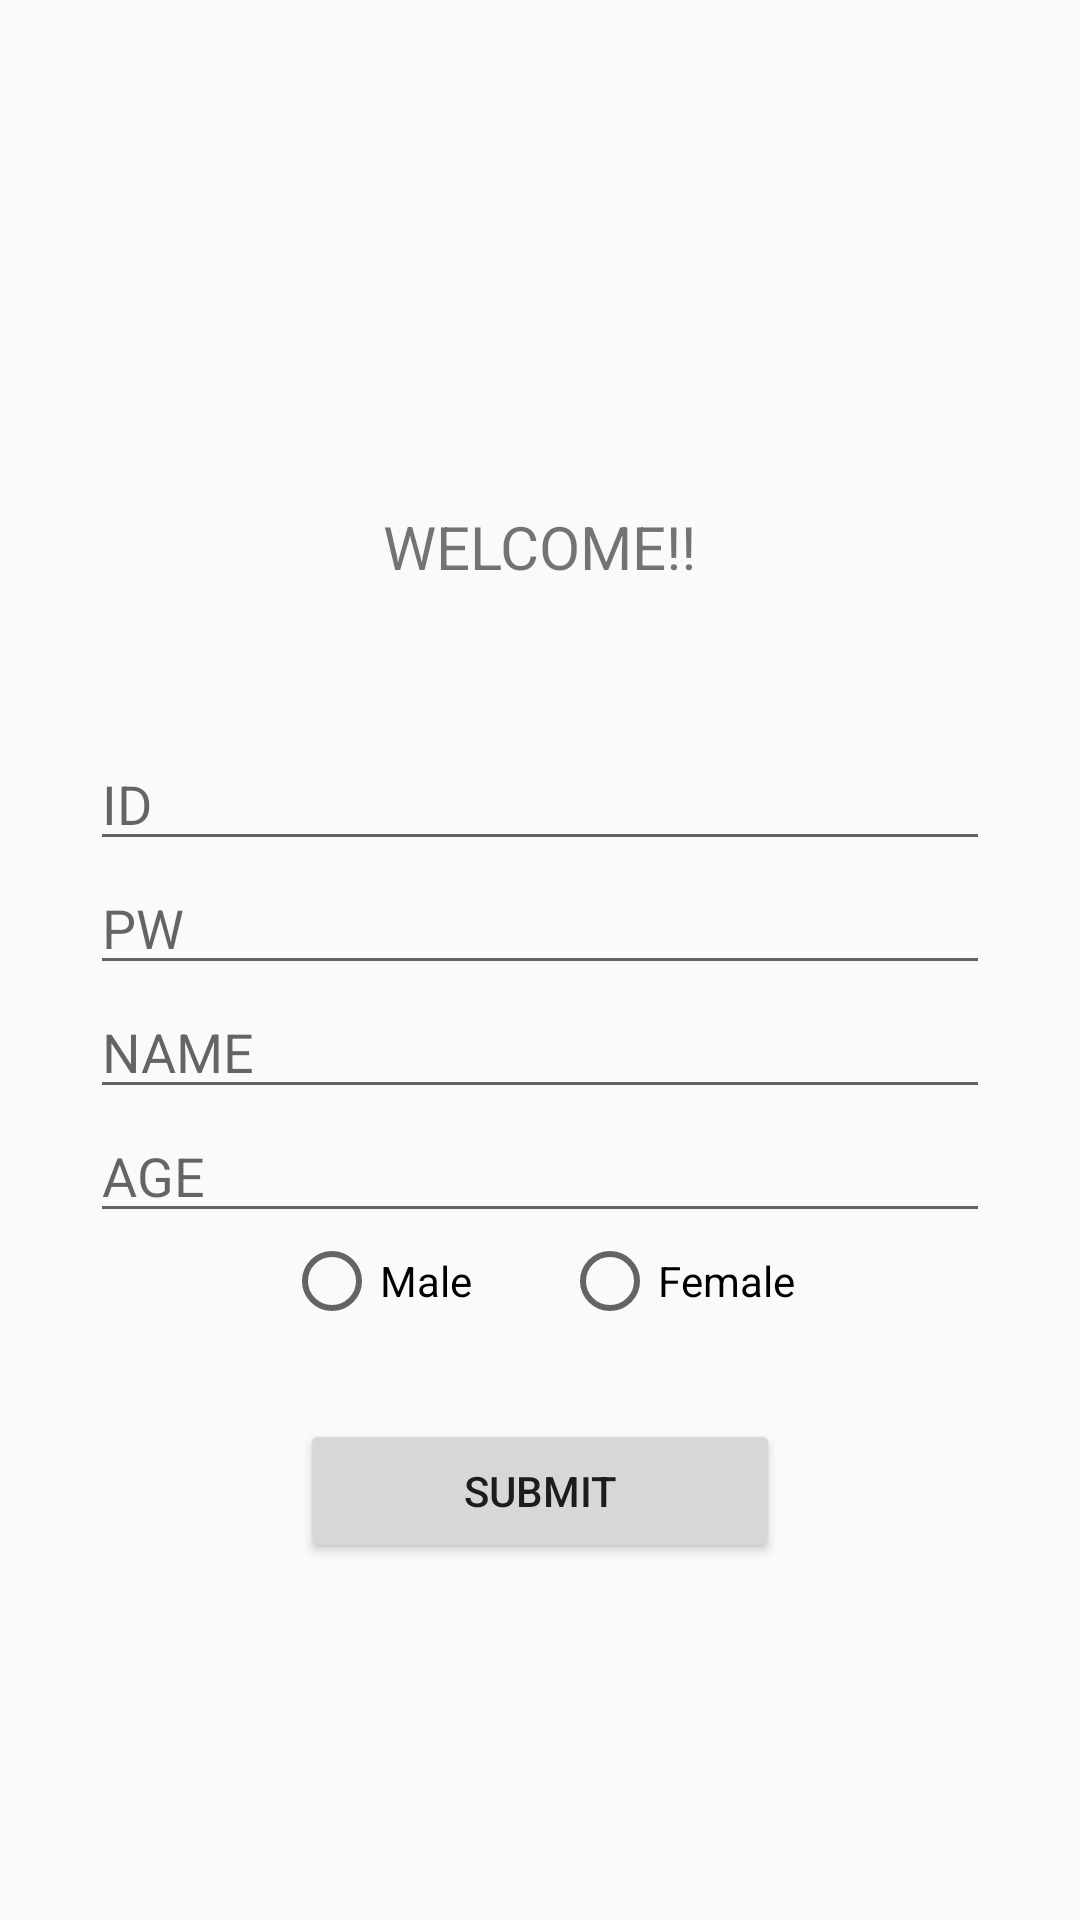

Layout XML and referenced resources for this Android screen:
<!-- AndroidManifest.xml: application theme Theme.Helthcare_exercise -->
<!-- res/layout/activity_sign_in.xml -->
<?xml version="1.0" encoding="utf-8"?>
<LinearLayout xmlns:android="http://schemas.android.com/apk/res/android"
    xmlns:app="http://schemas.android.com/apk/res-auto"
    xmlns:tools="http://schemas.android.com/tools"
    android:layout_width="match_parent"
    android:layout_height="match_parent"
    tools:context=".SignInActivity"
    android:orientation="vertical"
    android:gravity="center">
    <TextView
        android:layout_width="wrap_content"
        android:layout_height="wrap_content"
        android:text="WELCOME!!"
        android:textSize="20sp"
        android:padding="50dp"/>
    <EditText
        android:layout_width="300dp"
        android:layout_height="wrap_content"
        android:hint="ID"
        android:inputType="text"/>
    <EditText
        android:layout_width="300dp"
        android:layout_height="wrap_content"
        android:hint="PW"
        android:inputType="textPassword"/>
    <EditText
        android:layout_width="300dp"
        android:layout_height="wrap_content"
        android:hint="NAME"
        android:inputType="text"/>
    <EditText
        android:layout_width="300dp"
        android:layout_height="wrap_content"
        android:hint="AGE"
        android:inputType="number"/>

    <RadioGroup
        android:layout_width="wrap_content"
        android:layout_height="wrap_content"
        android:orientation="horizontal"
        android:gravity="center">
        <RadioButton
            android:layout_width="wrap_content"
            android:layout_height="wrap_content"
            android:text="Male"/>
        <RadioButton
            android:layout_width="wrap_content"
            android:layout_height="wrap_content"
            android:layout_marginLeft="30dp"
            android:text="Female"/>
    </RadioGroup>

    <Button
        android:layout_width="160dp"
        android:layout_height="wrap_content"
        android:layout_marginTop="30dp"
        android:text="SUBMIT"
        android:onClick="submit"/>
</LinearLayout>
<!-- resources referenced by this layout -->
<resources>
  <style name="Theme.Helthcare_exercise" parent="Theme.AppCompat.Light">
          <item name="windowNoTitle">true</item>
          
          <item name="colorPrimary">@color/black</item>
          <item name="colorPrimaryVariant">@color/purple_700</item>
          <item name="colorOnPrimary">@color/white</item>
          
          <item name="colorSecondary">@color/teal_200</item>
          <item name="colorSecondaryVariant">@color/teal_700</item>
          <item name="colorOnSecondary">@color/black</item>
          
          <item name="android:statusBarColor" tools:targetApi="l">?attr/colorPrimaryVariant</item>
          
      </style>
  <color name="black">#FF000000</color>
  <color name="purple_700">#FF3700B3</color>
  <color name="white">#FFFFFFFF</color>
  <color name="teal_200">#FF03DAC5</color>
  <color name="teal_700">#FF018786</color>
</resources>
